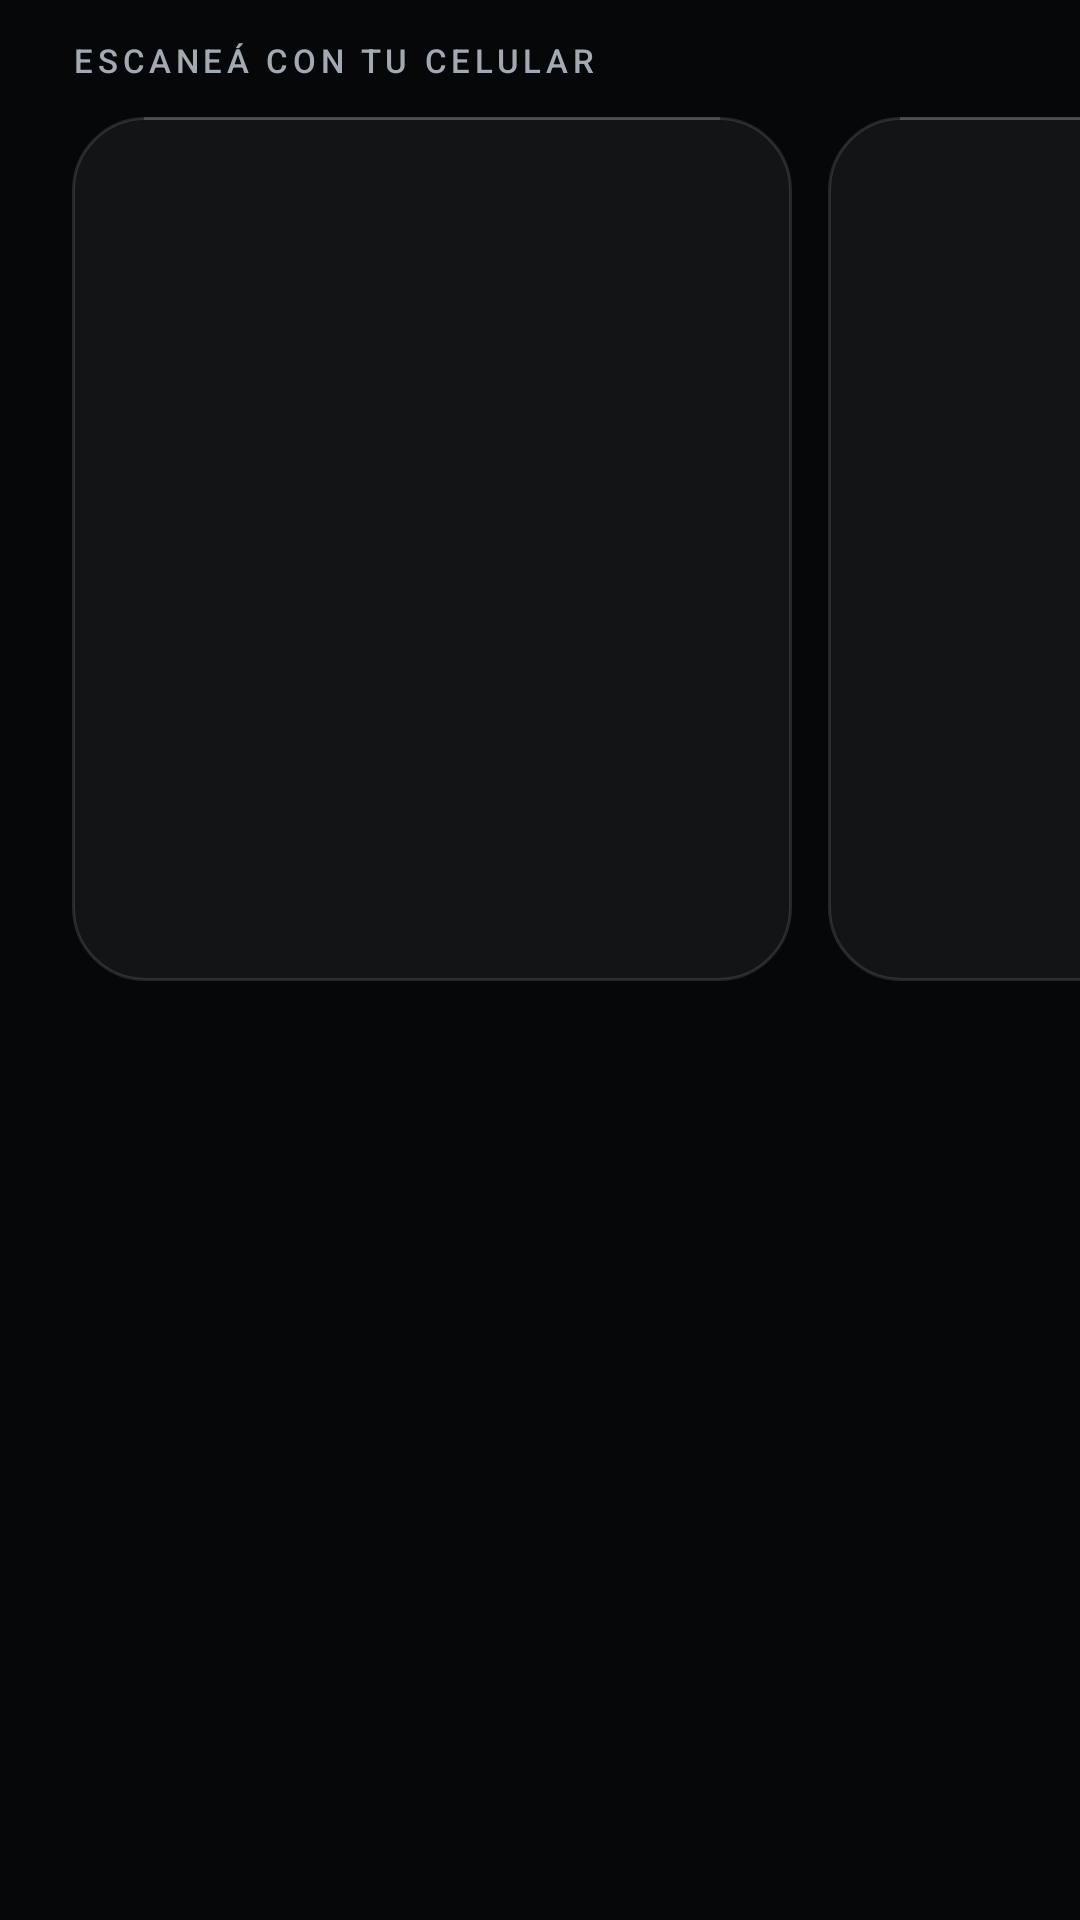

Reconstruct the res/layout file that produces this screen, plus the resources it refers to.
<!-- AndroidManifest.xml: application theme Theme.Launcher -->
<!-- res/layout/settings_about.xml -->
<?xml version="1.0" encoding="utf-8"?>
<LinearLayout xmlns:android="http://schemas.android.com/apk/res/android"
    android:layout_width="match_parent"
    android:layout_height="match_parent"
    android:orientation="horizontal">

    <ScrollView
        android:layout_width="0dp"
        android:layout_height="match_parent"
        android:layout_weight="1"
        android:fadingEdgeLength="16dp"
        android:requiresFadingEdge="vertical"
        android:scrollbars="none">

        <LinearLayout
            android:layout_width="match_parent"
            android:layout_height="wrap_content"
            android:orientation="vertical"
            android:paddingBottom="16dp">

            <ImageView
                android:id="@+id/aboutLogo"
                android:layout_width="180dp"
                android:layout_height="40dp"
                android:layout_marginTop="10dp"
                android:importantForAccessibility="no"
                android:scaleType="fitStart"
                android:src="@drawable/eclipta_logo" />

            <TextView
                android:layout_width="match_parent"
                android:layout_height="wrap_content"
                android:layout_marginTop="18dp"
                android:fontFamily="sans-serif-medium"
                android:text="@string/app_name"
                android:textColor="?attr/uiText"
                android:textSize="28sp" />

            <TextView
                android:id="@+id/aboutVersion"
                android:layout_width="match_parent"
                android:layout_height="wrap_content"
                android:textColor="?attr/uiText2"
                android:textSize="14sp" />

            <TextView
                android:layout_width="match_parent"
                android:layout_height="wrap_content"
                android:layout_marginTop="14dp"
                android:text="@string/about_desc"
                android:textColor="?attr/uiText"
                android:textSize="16sp" />

            <TextView
                android:id="@+id/aboutBy"
                android:layout_width="match_parent"
                android:layout_height="wrap_content"
                android:layout_marginTop="22dp"
                android:fontFamily="sans-serif-medium"
                android:textColor="?attr/uiText"
                android:textSize="22sp" />

            <TextView
                android:layout_width="match_parent"
                android:layout_height="wrap_content"
                android:text="@string/about_company"
                android:textColor="?attr/uiText2"
                android:textSize="15sp" />

            <TextView
                android:layout_width="match_parent"
                android:layout_height="wrap_content"
                android:layout_marginTop="22dp"
                android:text="@string/about_license"
                android:textColor="?attr/uiText2"
                android:textSize="14sp" />

            <TextView
                android:layout_width="match_parent"
                android:layout_height="wrap_content"
                android:layout_marginTop="6dp"
                android:text="@string/about_legal"
                android:textColor="?attr/uiText2"
                android:textSize="12sp" />
        </LinearLayout>
    </ScrollView>

    <LinearLayout
        android:layout_width="492dp"
        android:layout_height="wrap_content"
        android:layout_marginLeft="24dp"
        android:orientation="vertical">

        <TextView
            style="@style/Label"
            android:layout_width="match_parent"
            android:layout_height="wrap_content"
            android:layout_marginTop="14dp"
            android:layout_marginBottom="12dp"
            android:text="@string/about_scan"
            android:textAllCaps="true" />

        <LinearLayout
            android:layout_width="match_parent"
            android:layout_height="wrap_content"
            android:baselineAligned="false"
            android:orientation="horizontal">

            <include
                android:id="@+id/cardPortfolio"
                layout="@layout/item_qr_card"
                android:layout_width="240dp"
                android:layout_height="match_parent" />

            <include
                android:id="@+id/cardGithub"
                layout="@layout/item_qr_card"
                android:layout_width="240dp"
                android:layout_height="match_parent"
                android:layout_marginLeft="12dp" />
        </LinearLayout>
    </LinearLayout>
</LinearLayout>
<!-- res/layout/item_qr_card.xml (included above) -->
<?xml version="1.0" encoding="utf-8"?>
<LinearLayout xmlns:android="http://schemas.android.com/apk/res/android"
    android:layout_width="240dp"
    android:layout_height="wrap_content"
    android:background="@drawable/glass_panel"
    android:gravity="center_horizontal"
    android:orientation="vertical"
    android:padding="12dp">

    <ImageView
        android:id="@+id/qr"
        android:layout_width="216dp"
        android:layout_height="216dp"
        android:importantForAccessibility="no"
        android:scaleType="center" />

    <TextView
        android:id="@+id/qrTitle"
        android:layout_width="match_parent"
        android:layout_height="wrap_content"
        android:layout_marginTop="10dp"
        android:fontFamily="sans-serif-medium"
        android:gravity="center"
        android:textColor="?attr/uiText"
        android:textSize="16sp" />

    <TextView
        android:id="@+id/qrUrl"
        android:layout_width="match_parent"
        android:layout_height="wrap_content"
        android:gravity="center"
        android:textColor="?attr/uiText2"
        android:textSize="12sp" />
</LinearLayout>
<!-- resources referenced by this layout -->
<resources>
  <!-- drawable glass_panel (drawable) -->
  <?xml version="1.0" encoding="utf-8"?>
  <layer-list xmlns:android="http://schemas.android.com/apk/res/android">
      <item>
          <shape android:shape="rectangle">
              <solid android:color="?attr/uiGlassFill" />
              <stroke android:width="1dp" android:color="?attr/uiGlassStroke" />
              <corners android:radius="24dp" />
          </shape>
      </item>
      <item android:gravity="top|fill_horizontal" android:height="1dp" android:left="24dp" android:right="24dp" android:top="0dp">
          <shape android:shape="rectangle">
              <solid android:color="?attr/uiGlassHi" />
          </shape>
      </item>
  </layer-list>
  <string name="about_company" translatable="false">Eclipta · eclipta.com.ar</string>
  <string name="about_desc">Pantalla de inicio liviana para estéreos Android. Funciona sin internet y no le saca recursos a CarPlay.</string>
  <string name="about_legal">Proyecto independiente. Las marcas y logos de autos pertenecen a sus dueños; no hay afiliación con ningún fabricante.</string>
  <string name="about_license">Código abierto bajo licencia GPL-3.0.</string>
  <string name="about_scan">Escaneá con tu celular</string>
  <string name="app_name">Eclipta Launcher</string>
  <style name="Label">
          <item name="android:textColor">?attr/uiText2</item>
          <item name="android:textSize">11sp</item>
          <item name="android:letterSpacing">0.14</item>
          <item name="android:fontFamily">sans-serif-medium</item>
          <item name="android:includeFontPadding">false</item>
      </style>
  <style name="Theme.Launcher" parent="@android:style/Theme.Material.NoActionBar.Fullscreen">
          <item name="uiBg">@color/bg</item>
          <item name="uiAccent">@color/accent</item>
          <item name="uiText">@color/text</item>
          <item name="uiText2">@color/text2</item>
          <item name="uiGlassFill">@color/glass_fill</item>
          <item name="uiGlassStroke">@color/glass_stroke</item>
          <item name="uiGlassHi">@color/glass_hi</item>
          <item name="uiTrack">@color/track</item>
          <item name="uiFloor">@color/floor</item>
          <item name="uiOnAccent">#FFFFFFFF</item>
          <item name="uiDialogBg">#FF1A1C20</item>
          <item name="android:windowBackground">@color/bg</item>
          <item name="android:colorAccent">?attr/uiAccent</item>
          <item name="android:textColor">?attr/uiText</item>
          <item name="android:statusBarColor">@android:color/transparent</item>
          <item name="android:navigationBarColor">@android:color/black</item>
          <item name="android:windowDisablePreview">false</item>
          <item name="android:alertDialogTheme">@style/Dialog.Launcher</item>
          <item name="android:datePickerDialogTheme">@style/Dialog.Launcher</item>
      </style>
  <color name="bg">#FF060708</color>
  <color name="accent">#FFE3263A</color>
  <color name="text">#FFF1F2F4</color>
  <color name="text2">#FFA3A9B1</color>
  <color name="glass_fill">#0DFFFFFF</color>
  <color name="glass_stroke">#1FFFFFFF</color>
  <color name="glass_hi">#29FFFFFF</color>
  <color name="track">#1AFFFFFF</color>
  <color name="floor">#2EFFFFFF</color>
  <style name="Dialog.Launcher" parent="@android:style/Theme.Material.Dialog.Alert">
          <item name="android:colorAccent">?attr/uiAccent</item>
          <item name="android:colorBackgroundFloating">?attr/uiDialogBg</item>
          <item name="android:textColorPrimary">?attr/uiText</item>
          <item name="android:textColorSecondary">?attr/uiText2</item>
          <item name="android:textColor">?attr/uiText</item>
          <item name="android:datePickerStyle">@style/DatePicker.Launcher</item>
      </style>
  <style name="DatePicker.Launcher" parent="@android:style/Widget.Material.DatePicker">
          <item name="android:datePickerMode">spinner</item>
          <item name="android:calendarViewShown">false</item>
          <item name="android:spinnersShown">true</item>
      </style>
</resources>
